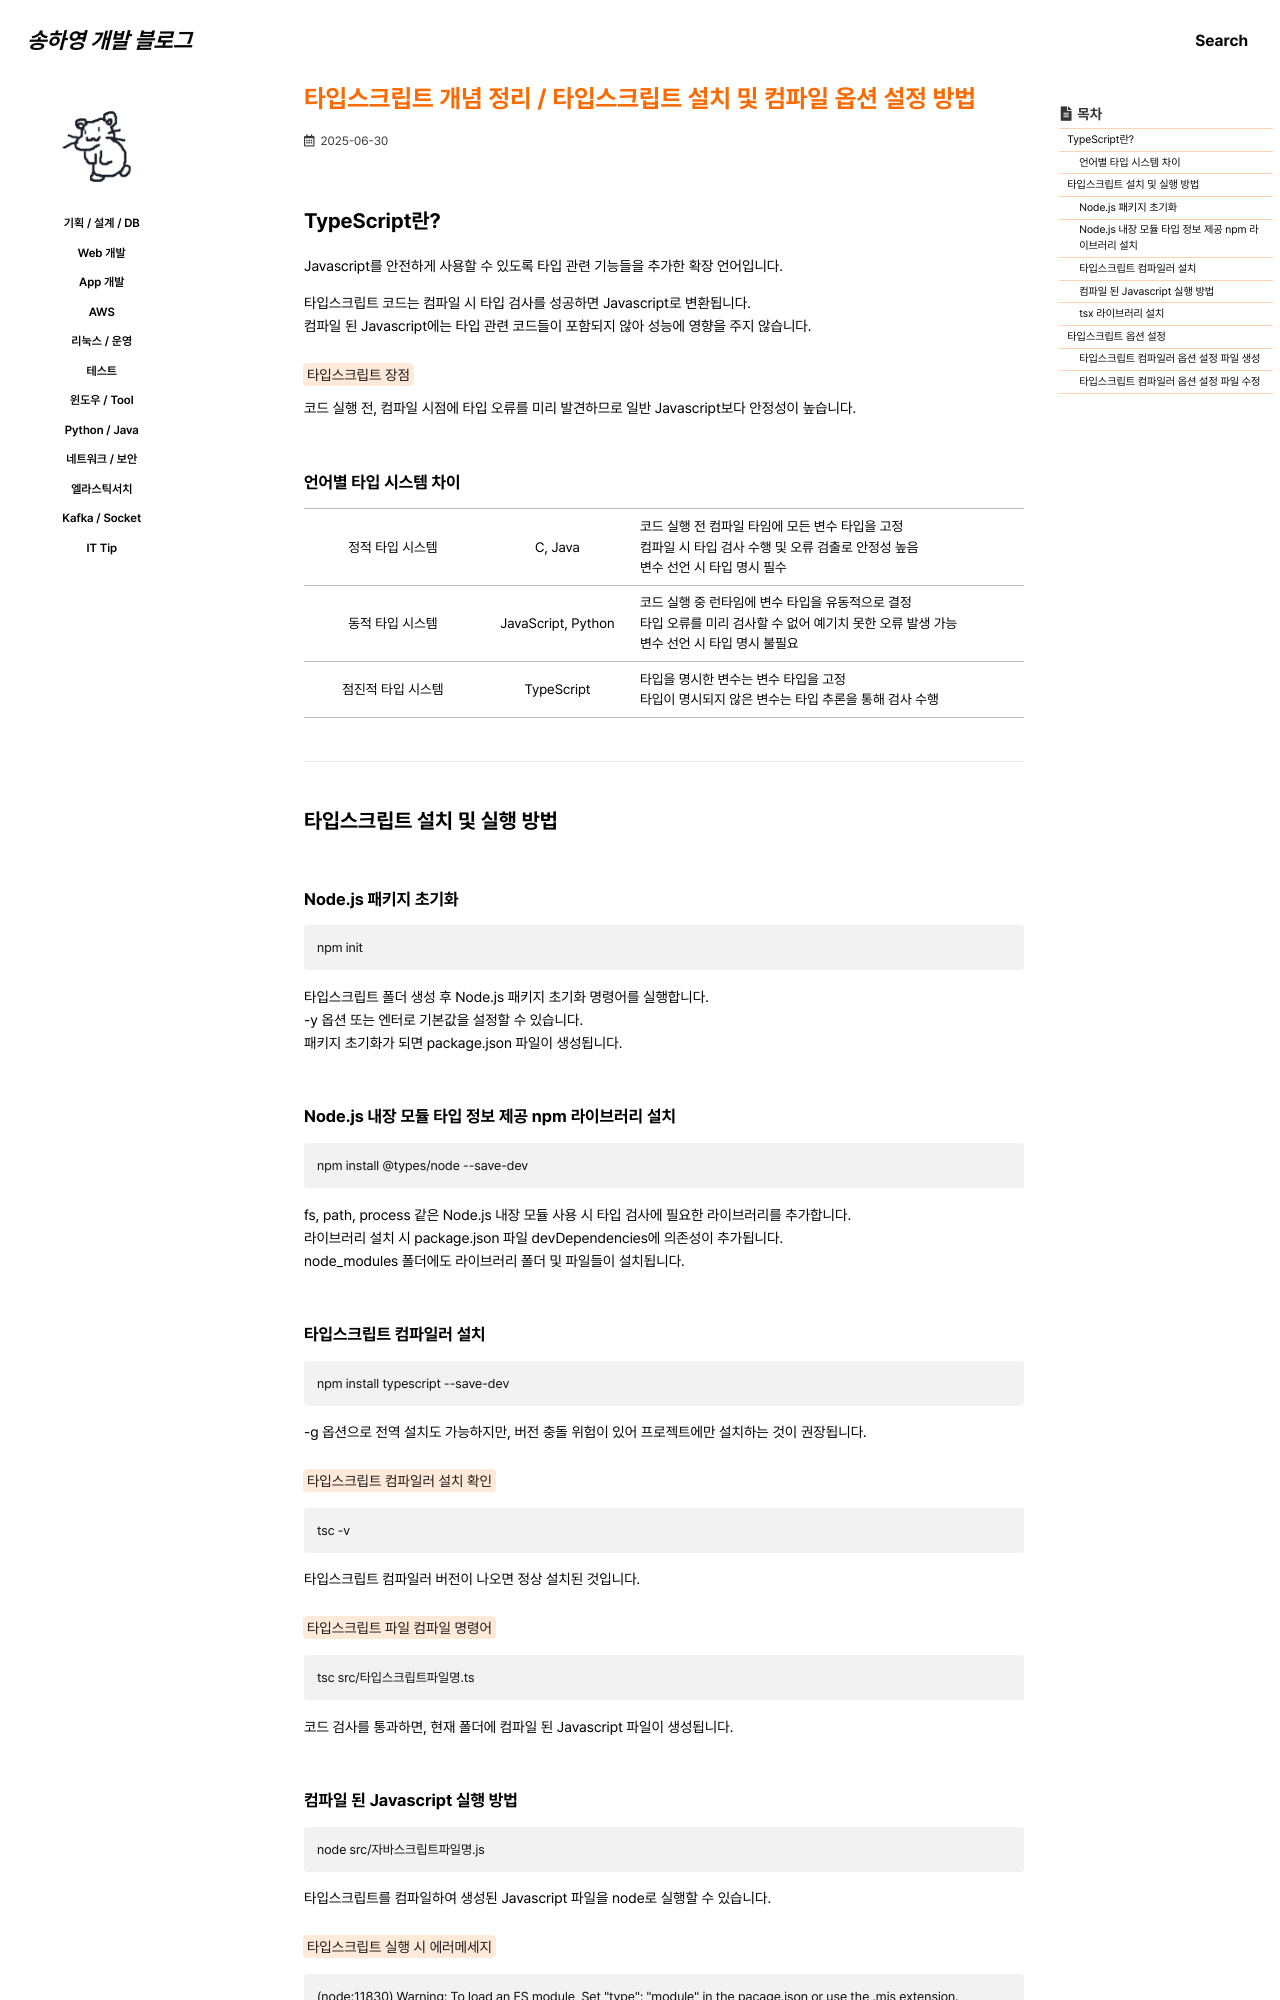

repository: 0songha0/0songha0.github.io · page: web-dev/2025-06-30-1.html · generator: jekyll

---
title: "타입스크립트 개념 정리 / 타입스크립트 설치 및 컴파일 옵션 설정 방법"
excerpt: ""

categories:
   - web-dev
tags:
  - []

permalink: /web-dev/2025-06-30-1

toc: true
toc_sticky: true
 
date: 2025-06-30
last_modified_at: 2025-06-30
---

## TypeScript란?

Javascript를 안전하게 사용할 수 있도록 타입 관련 기능들을 추가한 확장 언어입니다.

타입스크립트 코드는 컴파일 시 타입 검사를 성공하면 Javascript로 변환됩니다.  
컴파일 된 Javascript에는 타입 관련 코드들이 포함되지 않아 성능에 영향을 주지 않습니다.

<mark>타입스크립트 장점</mark>  
코드 실행 전, 컴파일 시점에 타입 오류를 미리 발견하므로 일반 Javascript보다 안정성이 높습니다.

### 언어별 타입 시스템 차이
<table class="table_3_left">
  <tbody>
    <tr>
      <td>정적 타입 시스템</td>
      <td>C, Java</td>
      <td>
        코드 실행 전 컴파일 타임에 모든 변수 타입을 고정<br>
        컴파일 시 타입 검사 수행 및 오류 검출로 안정성 높음<br>
        변수 선언 시 타입 명시 필수
        </td>
    </tr>
    <tr>
      <td>동적 타입 시스템</td>
      <td>JavaScript, Python</td>
      <td>
        코드 실행 중 런타임에 변수 타입을 유동적으로 결정<br>
        타입 오류를 미리 검사할 수 없어 예기치 못한 오류 발생 가능<br>
        변수 선언 시 타입 명시 불필요
        </td>
    </tr>
    <tr>
      <td>점진적 타입 시스템</td>
      <td>TypeScript</td>
      <td>
        타입을 명시한 변수는 변수 타입을 고정<br>
        타입이 명시되지 않은 변수는 타입 추론을 통해 검사 수행
      </td>
    </tr>
  </tbody>
</table>

---

## 타입스크립트 설치 및 실행 방법

### Node.js 패키지 초기화
```
npm init
```
타입스크립트 폴더 생성 후 Node.js 패키지 초기화 명령어를 실행합니다.  
-y 옵션 또는 엔터로 기본값을 설정할 수 있습니다.  
패키지 초기화가 되면 package.json 파일이 생성됩니다.

### Node.js 내장 모듈 타입 정보 제공 npm 라이브러리 설치
```
npm install @types/node --save-dev
```
fs, path, process 같은 Node.js 내장 모듈 사용 시 타입 검사에 필요한 라이브러리를 추가합니다.  
라이브러리 설치 시 package.json 파일 devDependencies에 의존성이 추가됩니다.  
node_modules 폴더에도 라이브러리 폴더 및 파일들이 설치됩니다.
